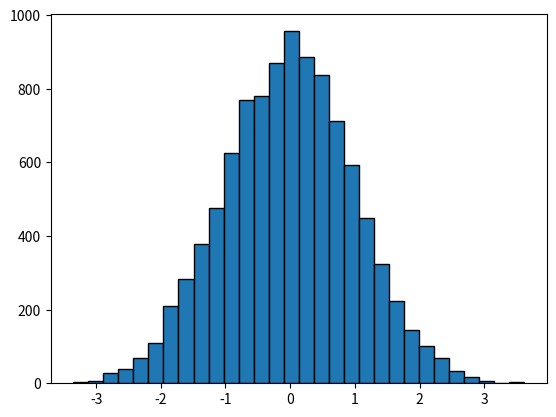

Recreate this plot in Python.
import scipy as sp
from scipy import stats
from scipy import integrate
import numpy as np
import matplotlib.pyplot as plt
import random as rn

N=10000
def PDF(x, mu, sigma):
    p=stats.norm.pdf(x, mu, sigma)
    return p

x_data=[]
y_data=[]
acc=0
count=0
while acc<N:
    x=10*rn.random()-5
    y=rn.random()
    if PDF(x, 0, 1)>y:
        x_data.append(x)
        y_data.append(PDF(x, 0, 1))
        acc+=1
    count+=1

print("Postotak prihvaćanja:", acc/count)
plt.hist(x_data, bins=30, edgecolor='black')
plt.savefig("rnd.jpg")